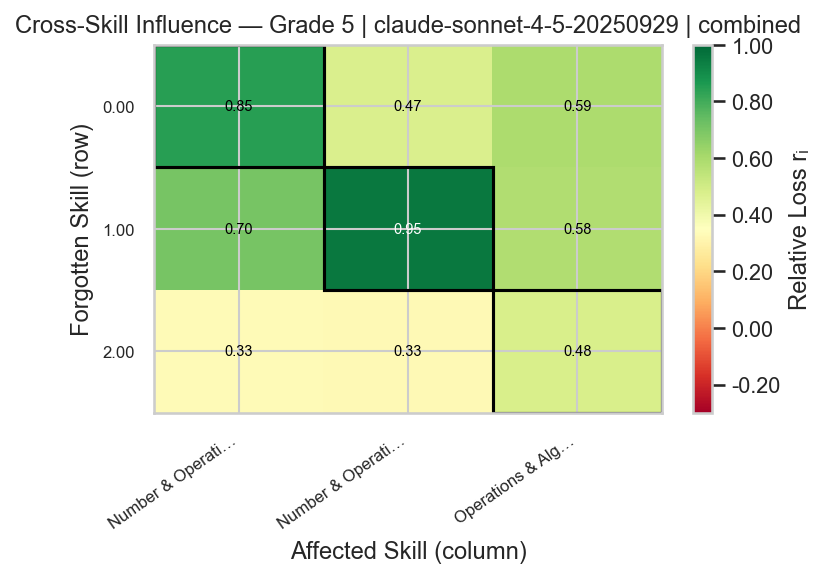

The table this chart was drawn from, first rows:
Number & Operations in Base Ten, Number & Operations—Fractions, Operations & Algebraic Thinking
0.8476, 0.475, 0.59
0.7048, 0.95, 0.58
0.3333, 0.325, 0.48
